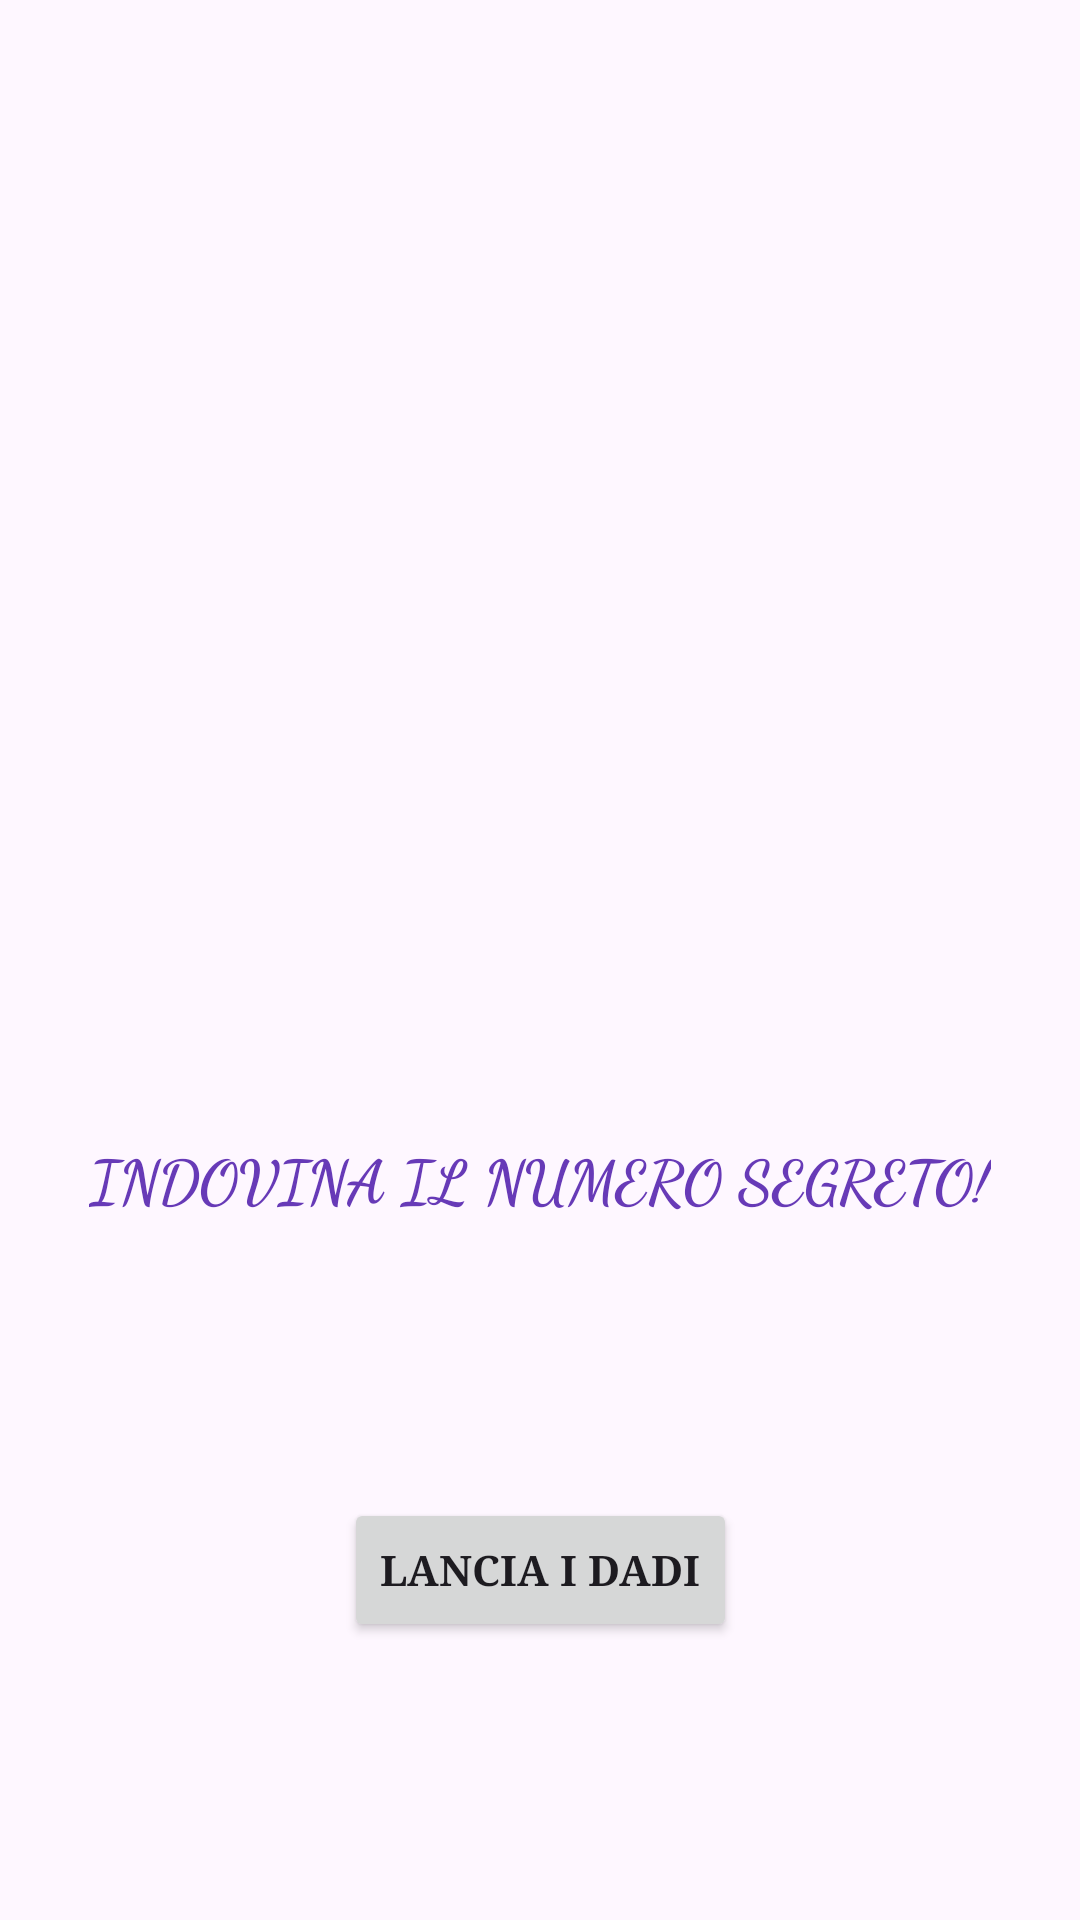

Layout XML and referenced resources for this Android screen:
<!-- AndroidManifest.xml: application theme Theme.Pignatta_Roll_The_Dice -->
<!-- res/layout/activity_main.xml -->
<?xml version="1.0" encoding="utf-8"?>
<androidx.constraintlayout.widget.ConstraintLayout xmlns:android="http://schemas.android.com/apk/res/android"
    xmlns:app="http://schemas.android.com/apk/res-auto"
    xmlns:tools="http://schemas.android.com/tools"
    android:id="@+id/main"
    android:layout_width="match_parent"
    android:layout_height="match_parent"
    tools:context=".MainActivity">

    <TextView
        android:id="@+id/activity_main_tv_title"
        android:layout_width="wrap_content"
        android:layout_height="wrap_content"
        android:fontFamily="cursive"
        android:text="INDOVINA IL NUMERO SEGRETO!"
        android:textColor="#673AB7"
        android:textSize="20sp"
        android:textStyle="bold"
        app:layout_constraintBottom_toTopOf="@+id/buttonRoll"
        app:layout_constraintEnd_toEndOf="parent"
        app:layout_constraintHorizontal_bias="0.5"
        app:layout_constraintStart_toStartOf="parent"
        app:layout_constraintTop_toBottomOf="@+id/imageView"
        app:layout_constraintVertical_bias="0.0" />

    <Button
        android:id="@+id/buttonRoll"
        android:layout_width="wrap_content"
        android:layout_height="wrap_content"
        android:fontFamily="serif"
        android:text="LANCIA I DADI"
        android:textStyle="bold"
        app:iconPadding="15dp"
        app:layout_constraintBottom_toBottomOf="parent"
        app:layout_constraintEnd_toEndOf="parent"
        app:layout_constraintHorizontal_bias="0.5"
        app:layout_constraintStart_toStartOf="parent"
        app:layout_constraintTop_toBottomOf="@+id/activity_main_tv_title" />

    <ImageView
        android:id="@+id/imageView"
        android:layout_width="222dp"
        android:layout_height="193dp"
        app:layout_constraintBottom_toTopOf="@+id/activity_main_tv_title"
        app:layout_constraintEnd_toEndOf="parent"
        app:layout_constraintHorizontal_bias="0.5"
        app:layout_constraintStart_toStartOf="parent"
        app:layout_constraintTop_toTopOf="parent"
        app:layout_constraintVertical_bias="0.345"
        app:srcCompat="@drawable/dices" />

</androidx.constraintlayout.widget.ConstraintLayout>
<!-- resources referenced by this layout -->
<resources>
  <style name="Theme.Pignatta_Roll_The_Dice" parent="Base.Theme.Pignatta_Roll_The_Dice" />
  <style name="Base.Theme.Pignatta_Roll_The_Dice" parent="Theme.Material3.DayNight.NoActionBar">
          
          
      </style>
</resources>
